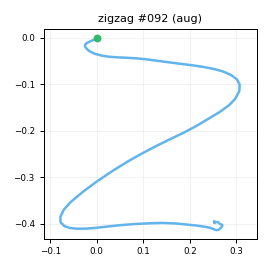

Source data for this figure (header and first rows):
t_s, ax, ay, az, gx, gy, gz, seq
0.00000, -0.709, -0.1346, 0.6428, -1.599, 3.116, -2.345, 0
0.01000, -0.7048, -0.1531, 0.6277, -1.136, 3.747, -1.018, 1
0.02000, -0.7019, -0.1412, 0.6462, -1.046, 2.934, -0.4678, 2
0.03000, -0.7097, -0.1365, 0.6445, -0.939, 2.052, 0.752, 3
0.04000, -0.7049, -0.1166, 0.6603, -1.081, 2.52, 1.325, 4
0.05100, -0.6981, -0.08771, 0.6618, -0.7741, 2.933, 2.22, 5
0.06000, -0.6926, -0.06375, 0.649, -0.7776, 2.364, 0.9174, 6
0.07000, -0.7002, -0.03076, 0.6571, -2.664, 3.197, 0.7114, 7
0.08000, -0.6837, -0.01189, 0.6654, -4.351, 3.091, -0.09415, 8
0.09100, -0.6837, -0.01698, 0.6694, -7.222, 4.194, 0.7466, 9
0.1, -0.6764, -0.00787, 0.6693, -10.81, 5.146, 1.496, 10
0.11, -0.6592, -0.01399, 0.6734, -15.22, 6.075, 2.791, 11
0.12, -0.646, -0.04119, 0.6947, -19.44, 7.792, 4.885, 12
0.13, -0.6482, -0.1042, 0.7063, -25.58, 9.862, 9.881, 13
0.14, -0.6297, -0.1868, 0.7109, -31.69, 13.06, 14.25, 14
0.15, -0.6287, -0.3397, 0.7167, -36.2, 16.24, 17.81, 15
0.16, -0.6202, -0.5777, 0.6932, -36.91, 20.96, 13.72, 16
0.17, -0.6654, -0.8822, 0.6226, -28.82, 26.93, 2.001, 17
0.18, -0.6706, -1.257, 0.5703, -2.181, 37.33, -12.46, 18
0.19, -0.6802, -1.627, 0.5551, 33.76, 48.15, -28.72, 19
0.2, -0.8867, -1.848, 0.4424, 62.27, 49.95, -46.42, 20
0.21, -0.9671, -1.829, 0.3571, 98.05, 44.57, -44.62, 21
0.221, -0.9535, -1.646, 0.3178, 124.2, 32.96, -26.15, 22
0.23, -0.8652, -1.389, 0.335, 145.6, 20.9, -1.294, 23
0.24, -0.6932, -1.129, 0.381, 163.7, 12.3, 27.18, 24
0.25, -0.464, -1.049, 0.4221, 174.7, 8.164, 49.23, 25
0.261, -0.3372, -0.9131, 0.4257, 188, 11.32, 68.16, 26
0.27, -0.3253, -0.6988, 0.3548, 198.7, 19.69, 84.28, 27
0.28, -0.3262, -0.4118, 0.2478, 210.8, 27.64, 96.46, 28
0.29, -0.3175, -0.1876, 0.2031, 217.9, 29.3, 99.91, 29
0.3, -0.256, 0.02279, 0.1224, 223.6, 28.76, 102.1, 30
0.31, -0.1025, 0.3014, 0.06799, 223.3, 28.16, 106.7, 31
0.32, 0.07500, 0.6834, 0.00895, 222.8, 32.49, 117.1, 32
0.33, 0.1546, 1.283, -0.01428, 205.8, 39.17, 127.8, 33
0.34, 0.2048, 1.844, -0.04702, 183, 50.87, 131.1, 34
0.35, 0.1075, 2.484, -0.03113, 155.5, 68.36, 119.9, 35
0.36, -0.03066, 3.199, 0.00258, 110, 82.44, 91.38, 36
0.37, -0.1977, 3.683, -0.09080, 52.69, 100.8, 44.42, 37
0.38, -0.389, 3.657, -0.2673, -5.799, 125.4, -6.601, 38
0.391, -0.5074, 3.214, -0.4523, -72.21, 136.4, -53.7, 39
0.4, -0.4832, 2.69, -0.5153, -128.9, 135.6, -81.13, 40
0.41, -0.4033, 2.155, -0.5899, -183.9, 133.6, -95.43, 41
0.42, -0.2903, 1.672, -0.6348, -220.5, 132.5, -99.6, 42
0.43, -0.2533, 1.216, -0.6544, -232.9, 139, -100.4, 43
0.44, -0.2141, 0.8911, -0.6206, -250, 132.1, -102.7, 44
0.45, -0.1419, 0.703, -0.4881, -261.3, 125.1, -103.3, 45
0.46, -0.09045, 0.5267, -0.3703, -265.5, 130.5, -103.7, 46
0.47, -0.1127, 0.2642, -0.2456, -272.9, 143.5, -96.36, 47
0.48, -0.3001, -0.1614, -0.229, -287.5, 161.9, -78.92, 48
0.49, -0.6505, -0.8432, -0.3332, -298.5, 185.1, -53.86, 49
0.5, -1.104, -1.608, -0.4469, -294.2, 199.3, -30.71, 50
0.51, -1.46, -2.425, -0.4552, -265.3, 196.5, -14.45, 51
0.521, -1.7, -3.08, -0.3741, -215.3, 180.5, -8.707, 52
0.53, -1.942, -3.418, -0.2514, -147.1, 163.7, -5.146, 53
0.54, -2.191, -3.433, -0.1345, -65.6, 137.8, -2.487, 54
0.55, -2.325, -3.163, -0.05142, 3.462, 104.1, 2.045, 55
0.561, -2.224, -2.81, 0.03000, 66.75, 68.26, 0.9466, 56
0.57, -2.096, -2.473, 0.1017, 113.5, 40.21, -0.4661, 57
0.58, -1.919, -2.15, 0.1027, 152.5, 15.55, 0.7383, 58
0.59, -1.612, -1.877, 0.09288, 183.1, -2.965, 14.47, 59
... 44 more rows
